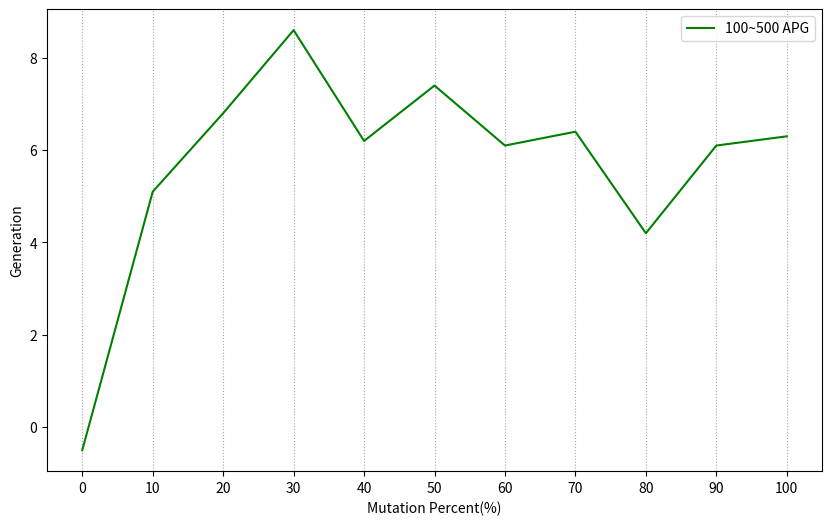

Recreate this plot in Python.
#ACG = Average Continuous Generation
#APG = Average Persistent Generation
import matplotlib.pyplot as plt


g100 = [3.5,3.7,3.4,4.5,4.7,4.5,5.0,4.5,5.1,4.3,5.1]
g500 = [3.0,8.8,10.2,13.1,10.9,11.9,11.1,10.9,9.3,10.4,11.4]
gp = [-0.5,5.1,6.8,8.6,6.2,7.4,6.1,6.4,4.2,6.1,6.3]
fake = [i for i in range(0,101,10)]

l=[[] for _ in range(11)]
for i in range(11):
    l[i].append(g100[i])
    l[i].append(g500[i])
    l[i].append(gp[i])
    l[i].append(i)
l.sort(key = lambda x:(x[2],x[1]), reverse=True)
for i in l:print(i[3]*10)

plt.figure(figsize=(10,6))
# plt.plot(fake,g100, label='100 ACG')
# plt.plot(fake,g500, label='500 ACG',color='orange')
plt.plot(fake,gp, label='100~500 APG',color='green')

plt.xticks(range(0, 101, 10))
plt.grid(axis='x', linestyle=':', color='gray', alpha=0.7)
plt.xlabel("Mutation Percent(%)")
plt.ylabel("Generation")
plt.legend()
plt.show()